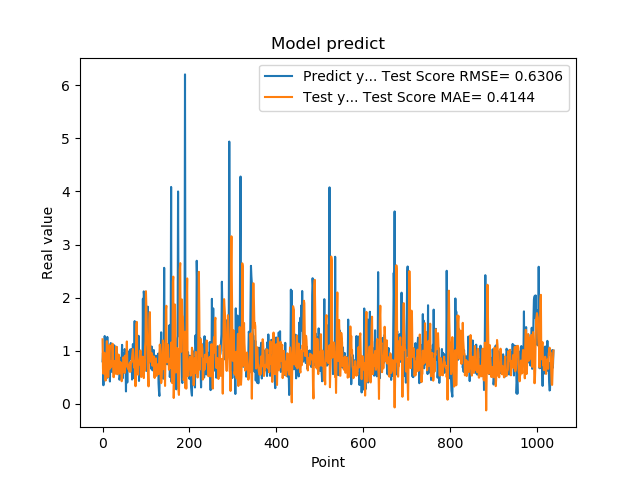

The table this chart was drawn from, first rows:
7.976629734039306641e-01, 1.213118710040439918e+00
9.608020186424257592e-01, 6.552005503960263155e-01
3.470349907875061035e-01, 5.649765410445168889e-01
9.546210169792177513e-01, 8.293914544431902902e-01
5.251880288124084473e-01, 9.606795831684835640e-01
1.275226235389709695e+00, 7.962486115870076597e-01
8.723750114440917969e-01, 8.351747634752715310e-01
7.321749925613403320e-01, 4.357907834814277459e-01
7.640249729156494141e-01, 8.158155119708045966e-01
4.752210080623626154e-01, 8.656297565865578303e-01
7.414129972457885742e-01, 1.178906795238739758e+00
1.258002042770385520e+00, 8.416058084015950458e-01
7.274609804153442383e-01, 6.923484937439374765e-01
7.892770171165466309e-01, 4.989405253549839547e-01
6.914690136909484863e-01, 6.353366872488344086e-01
7.093830108642578125e-01, 9.582001946040886731e-01
1.014547944068908691e+00, 1.105060336377659880e+00
4.182830154895783026e-01, 6.583891407174056187e-01
1.002280950546264648e+00, 6.771160267981830572e-01
1.143296003341674805e+00, 8.021372640454798031e-01
6.746559739112854004e-01, 6.988357783925114308e-01
6.009536385536193848e-01, 7.077264090278743147e-01
6.538079977035522461e-01, 7.437728794621111250e-01
7.814120054244995117e-01, 1.130652692323159236e+00
8.469259738922119141e-01, 9.644209341412882663e-01
6.482390165328979492e-01, 5.039263968797126347e-01
5.623700022697448730e-01, 4.993318451827443716e-01
1.099647998809814453e+00, 6.770973745068801231e-01
9.541710019111632191e-01, 8.029427474484825966e-01
6.694499850273132324e-01, 5.949543275012960653e-01
6.464660167694091797e-01, 5.652098599642597643e-01
8.223180174827575684e-01, 8.215951139126121960e-01
8.300920128822326660e-01, 1.074013164661568931e+00
1.067314028739929199e+00, 7.301000520312734832e-01
6.827279925346374512e-01, 5.542147650641913170e-01
6.464239954948425293e-01, 5.681204308136752479e-01
6.881093978881835938e-01, 8.522861331193186674e-01
6.500350236892700195e-01, 9.256424692916204178e-01
8.693690299987792969e-01, 8.990259862308218608e-01
4.518609941005706787e-01, 5.657720090355624620e-01
4.952389895915984552e-01, 6.058953738802264066e-01
6.850870251655578613e-01, 7.856546756541367138e-01
8.653740286827087402e-01, 7.750939050642079442e-01
7.400469779968261719e-01, 6.836074694917130268e-01
8.204330205917358398e-01, 4.232614751518728458e-01
1.108605027198791504e+00, 5.001540004925564276e-01
4.751499891281127930e-01, 6.577376343750890308e-01
9.457899928092955433e-01, 7.202829196795907940e-01
7.877500057220458984e-01, 8.737740261575305256e-01
9.367713332176208496e-01, 8.442853791485731563e-01
6.470239758491516113e-01, 8.656785134780979885e-01
1.029777050018310325e+00, 5.779708794069380318e-01
9.328820109367371716e-01, 9.046445487613613556e-01
7.528370022773742676e-01, 6.931788412888523210e-01
2.307340055704117099e-01, 7.616528283933644561e-01
8.772729635238647461e-01, 8.992031555964863365e-01
7.876309752464294434e-01, 1.173104943987876014e+00
3.992269933223724365e-01, 7.908264758997998189e-01
9.923512339591979980e-01, 6.775569923445856624e-01
7.200859785079956055e-01, 6.535693536219783217e-01
7.269890308380126953e-01, 7.166586634483907980e-01
... 979 more rows
